Image classification data set "datera-quest" (AffrizaWildanFauzan/datera-quest on GitHub). Class labels (30): Albizia saponaria, Dendrobium leonis, Dracaena trifasciata, Echinodorus radican, Gymnocalycium, Hopea bilitonensis, Impatiens walleriana, Lagerstroemia speciosa, Ixora acuminata, Monstera adansonii, Nepenthes sumatrana, Alocasia Black Velvet, Nepenthes reinwardtiana, Ochna kirkii, Philodendron Lemon, Portulaca sp, Quassia amara, Reutealis trisperma, Rosa sp, Russelia equisetiformis, Syzygium myrtifolium, Tabernaemontana corymbosa, Anacampseros rufescens Sunrise, 3 apocynacaea, Areca catechu, Catharanthus roseus, Ceiba pentandra, Cuphea hyssopifolia, Cymbidium bicolor, Dendrobium Uthai White.

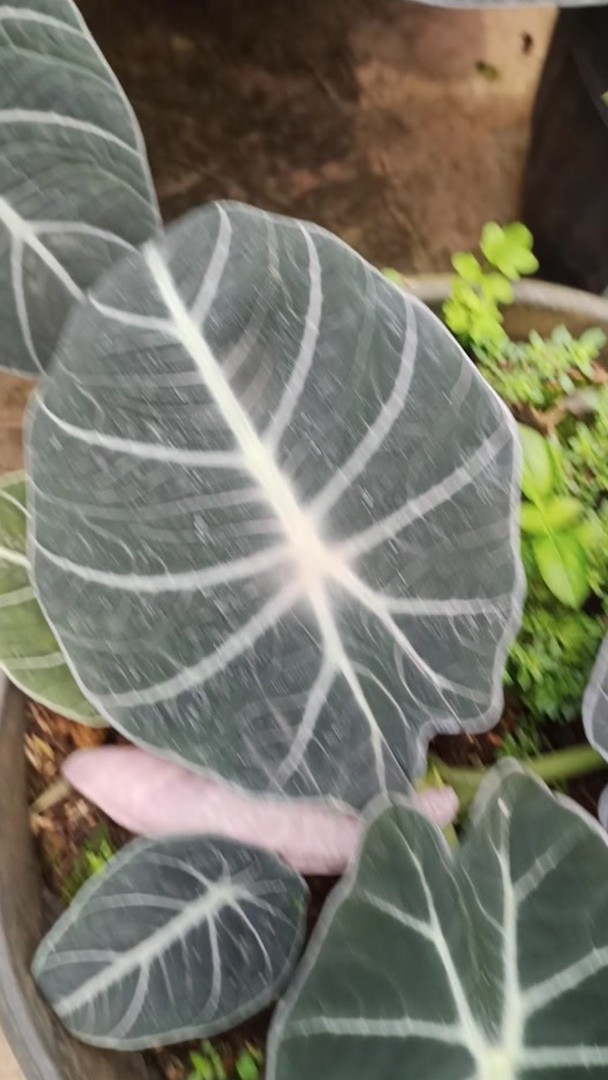
Label: Alocasia Black Velvet

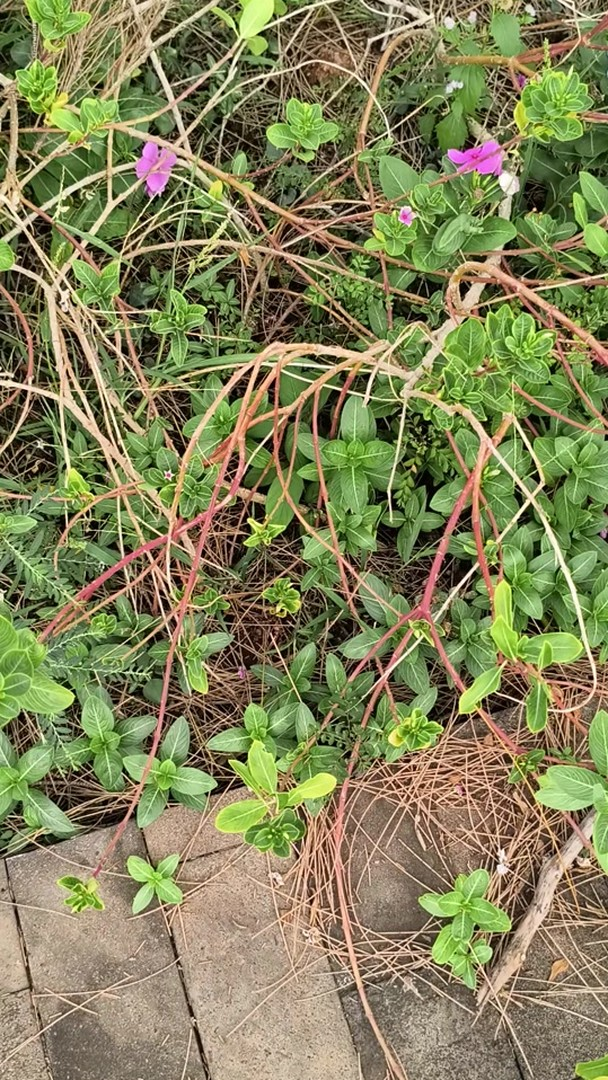
Label: Catharanthus roseus

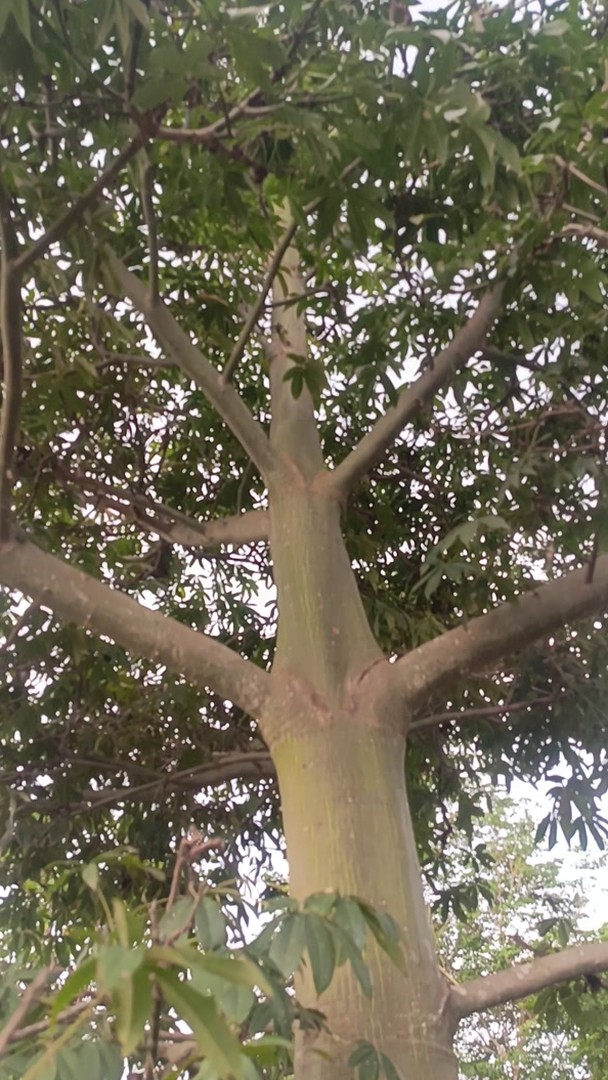
Label: Ceiba pentandra

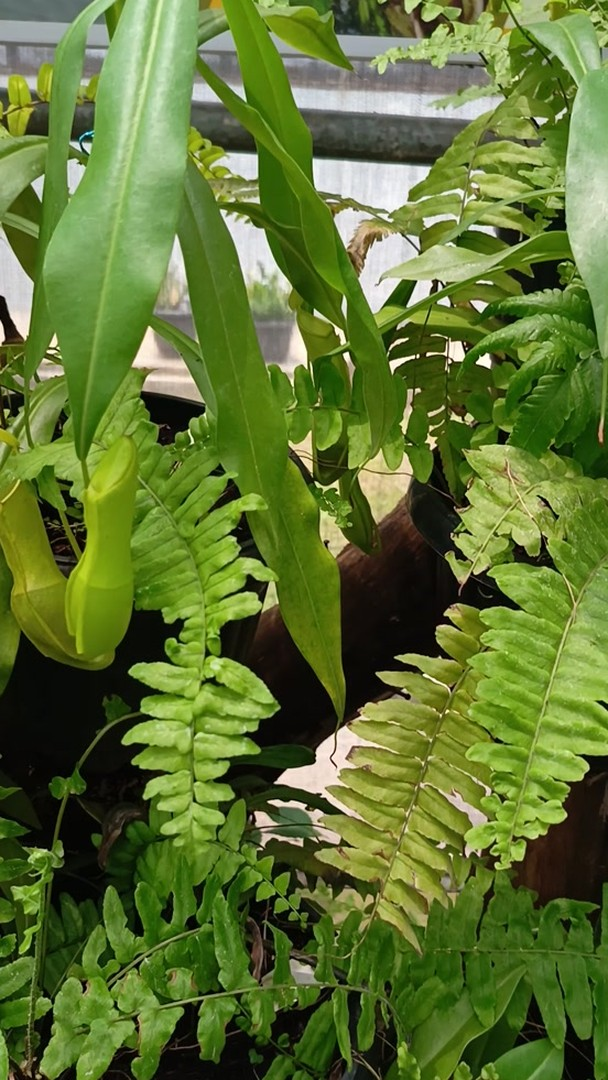
Label: Nepenthes reinwardtiana

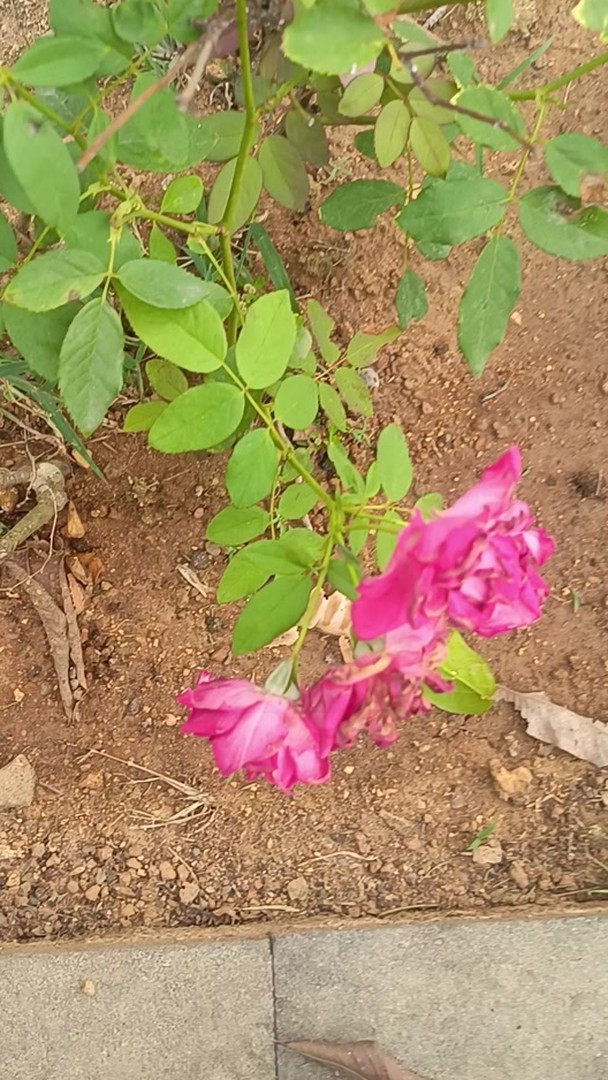
Label: Rosa sp

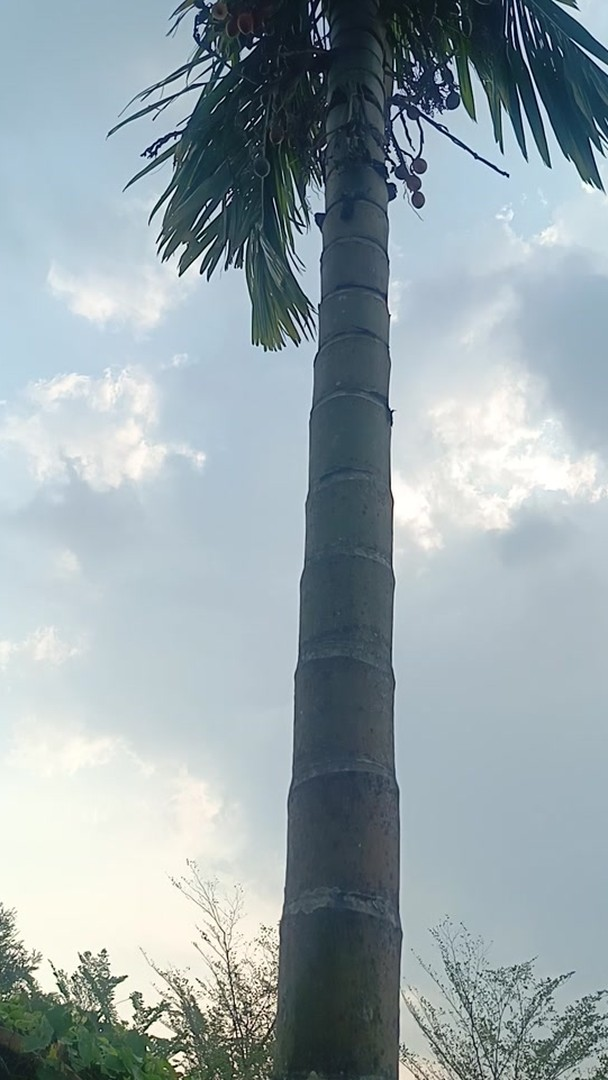
Label: Areca catechu
